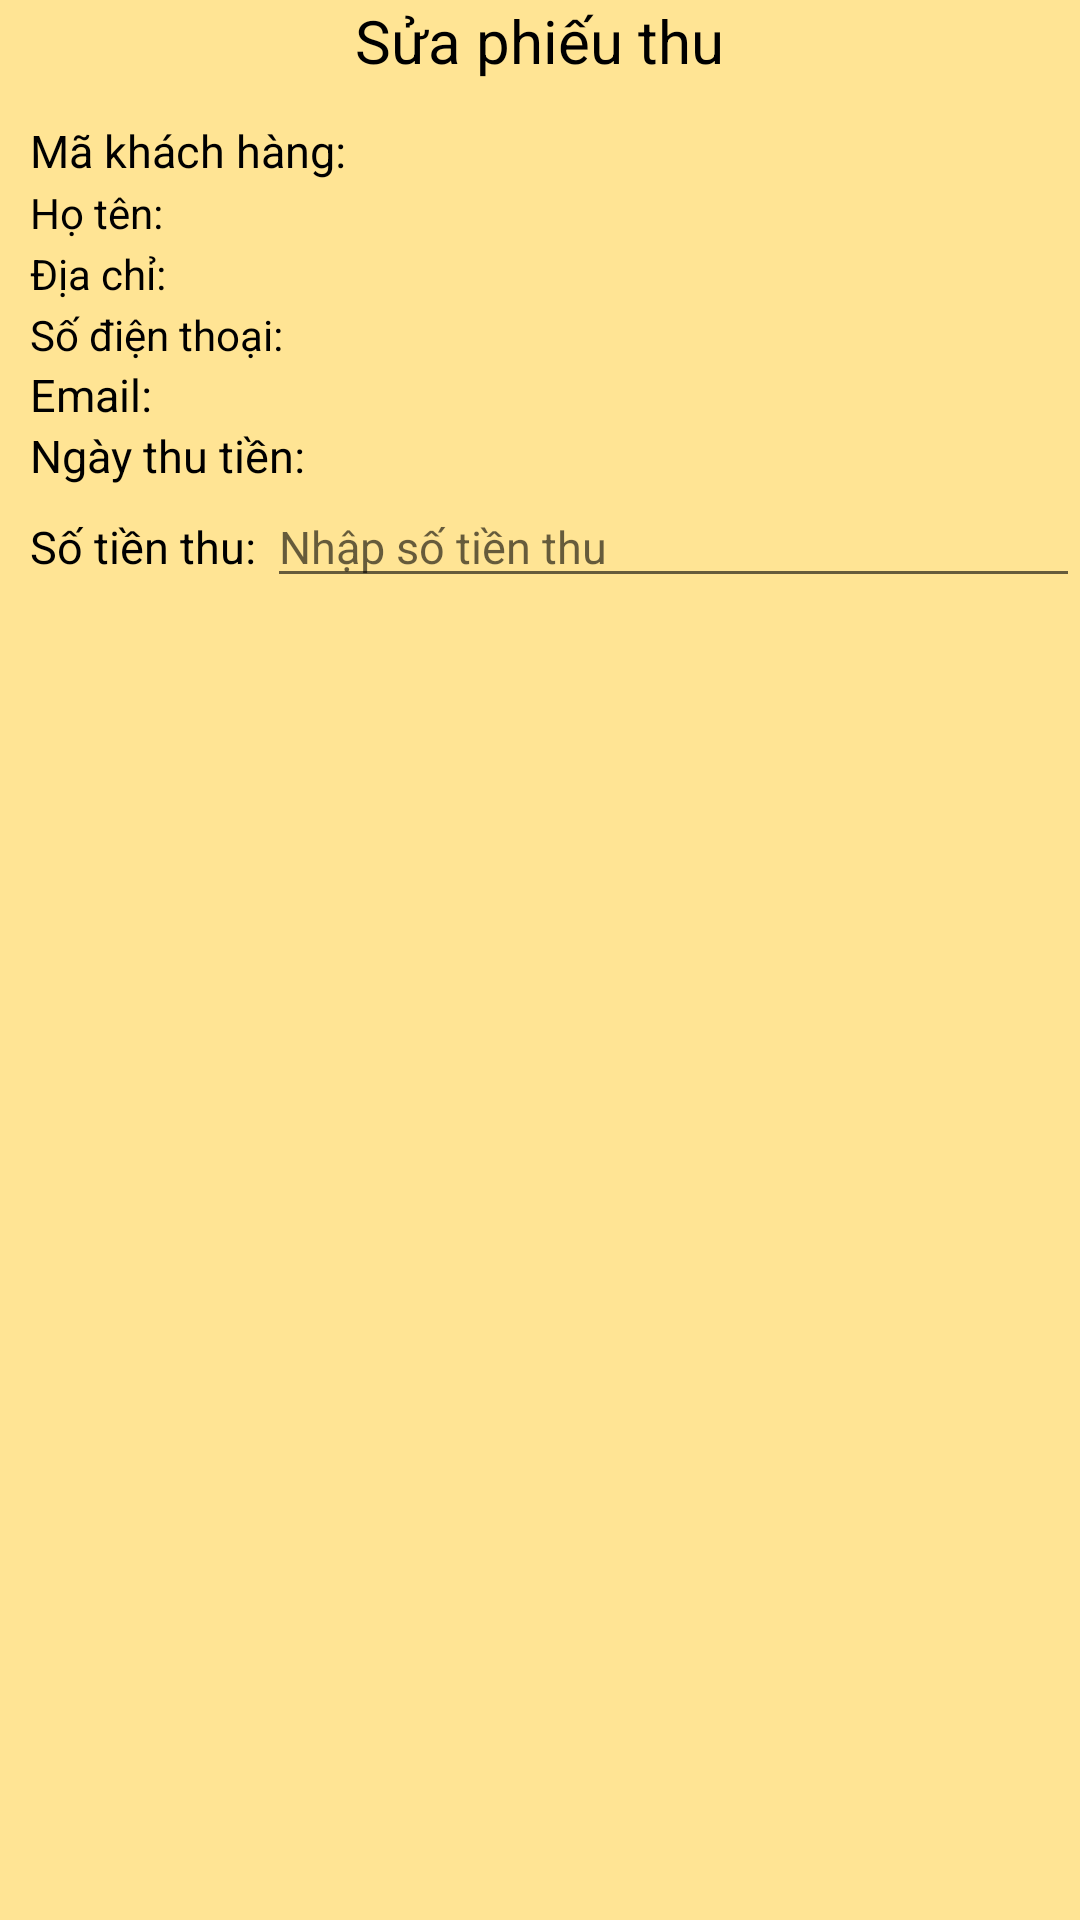

Reconstruct the res/layout file that produces this screen, plus the resources it refers to.
<!-- AndroidManifest.xml: application theme Theme.Quanlynhasach -->
<!-- res/layout/update_bill_dialog.xml -->
<?xml version="1.0" encoding="utf-8"?>
<RelativeLayout xmlns:android="http://schemas.android.com/apk/res/android"
    android:layout_width="match_parent"
    android:layout_height="wrap_content"
    android:background="#FFE494"
    android:id="@+id/note_dialog"
    >
    <TextView
        android:layout_width="wrap_content"
        android:layout_height="wrap_content"
        android:layout_centerHorizontal="true"
        android:text="Sửa phiếu thu"
        android:textSize="20sp"
        android:textColor="@color/black"
        />

    <LinearLayout
        android:layout_marginTop="20dp"
        android:layout_width="match_parent"
        android:layout_height="wrap_content"
        android:orientation="vertical"
        >

        <LinearLayout
            android:layout_marginTop="20dp"
            android:gravity="center_horizontal"
            android:layout_width="match_parent"
            android:layout_height="wrap_content">
            <TextView
                android:layout_marginLeft="10dp"
                android:textSize="15sp"
                android:layout_width="wrap_content"
                android:layout_height="wrap_content"
                android:text="Mã khách hàng: "
                android:textColor="@color/black"
                />
            <RelativeLayout
                android:layout_width="match_parent"
                android:layout_height="wrap_content">

                <TextView
                    android:id="@+id/customerID"
                    android:layout_width="match_parent"
                    android:layout_height="wrap_content"
                    android:maxLines="1"
                    android:textSize="15sp" />

            </RelativeLayout>
        </LinearLayout>

        <LinearLayout
            android:layout_width="match_parent"
            android:layout_height="wrap_content">
            <TextView
                android:layout_marginLeft="10dp"
                android:layout_width="wrap_content"
                android:layout_height="wrap_content"
                android:text="Họ tên: "
                android:textColor="@color/black"
                />

            <TextView
                android:inputType="textPersonName"
                android:id="@+id/name"
                android:layout_width="match_parent"
                android:layout_height="wrap_content"
                android:maxLines="1"
                android:textSize="15sp" />
        </LinearLayout>


        <LinearLayout
            android:layout_width="match_parent"
            android:layout_height="wrap_content">
            <TextView
                android:layout_marginLeft="10dp"
                android:layout_width="wrap_content"
                android:layout_height="wrap_content"
                android:text="Địa chỉ: "
                android:textColor="@color/black"
                />

            <TextView
                android:inputType="textPostalAddress"
                android:id="@+id/address"
                android:layout_width="match_parent"
                android:layout_height="wrap_content"
                android:maxLines="1"
                android:textSize="15sp" />
        </LinearLayout>


        <LinearLayout
            android:layout_width="match_parent"
            android:layout_height="wrap_content">
            <TextView
                android:layout_marginLeft="10dp"
                android:layout_width="wrap_content"
                android:layout_height="wrap_content"
                android:text="Số điện thoại: "
                android:textColor="@color/black"
                />


            <TextView
                android:inputType="phone"
                android:id="@+id/phoneNumber"
                android:layout_width="match_parent"
                android:layout_height="wrap_content"
                android:maxLength="20"
                android:maxLines="1"
                android:textSize="15sp" />
        </LinearLayout>

        <LinearLayout
            android:gravity="center_horizontal"
            android:layout_width="match_parent"
            android:layout_height="wrap_content">
            <TextView
                android:layout_marginLeft="10dp"
                android:textSize="15sp"
                android:layout_width="wrap_content"
                android:layout_height="wrap_content"
                android:text="Email: "
                android:textColor="@color/black"
                />
            <RelativeLayout
                android:layout_width="match_parent"
                android:layout_height="wrap_content">

                <TextView
                    android:id="@+id/email"
                    android:layout_width="match_parent"
                    android:layout_height="wrap_content"
                    android:maxLines="1"
                    android:textSize="15sp" />
            </RelativeLayout>
        </LinearLayout>


        <LinearLayout
            android:gravity="center_horizontal"
            android:layout_width="match_parent"
            android:layout_height="wrap_content">
            <TextView
                android:layout_marginLeft="10dp"
                android:textSize="15sp"
                android:layout_width="wrap_content"
                android:layout_height="wrap_content"
                android:text="Ngày thu tiền: "
                android:textColor="@color/black"
                />
            <RelativeLayout
                android:layout_width="match_parent"
                android:layout_height="wrap_content">

                <TextView
                    android:id="@+id/date"
                    android:layout_width="match_parent"
                    android:layout_height="wrap_content"
                    android:maxLines="1"
                    android:textSize="15sp" />
            </RelativeLayout>
        </LinearLayout>


        <LinearLayout
            android:gravity="center_horizontal"
            android:layout_width="match_parent"
            android:layout_height="wrap_content">
            <TextView
                android:layout_marginLeft="10dp"
                android:textSize="15sp"
                android:layout_width="wrap_content"
                android:layout_height="wrap_content"
                android:text="Số tiền thu: "
                android:textColor="@color/black"
                />
            <RelativeLayout
                android:layout_width="match_parent"
                android:layout_height="wrap_content">

                <EditText
                    android:id="@+id/money"
                    android:layout_width="match_parent"
                    android:layout_height="wrap_content"
                    android:hint="Nhập số tiền thu"
                    android:inputType="number"
                    android:maxLines="1"
                    android:textSize="15sp" />
            </RelativeLayout>
        </LinearLayout>
    </LinearLayout>

</RelativeLayout>
<!-- resources referenced by this layout -->
<resources>
  <style name="Theme.Quanlynhasach" parent="Theme.MaterialComponents.DayNight.NoActionBar">
          
          <item name="colorPrimary">@color/purple_500</item>
          <item name="colorPrimaryVariant">@color/purple_700</item>
          <item name="colorOnPrimary">@color/white</item>
          
          <item name="colorSecondary">@color/teal_200</item>
          <item name="colorSecondaryVariant">@color/teal_700</item>
          <item name="colorOnSecondary">@color/black</item>
          
          <item name="android:statusBarColor" tools:targetApi="l">?attr/colorPrimaryVariant</item>
          
      </style>
  <!-- not gathered from this repository: default colours our renderer supplied (Android Studio template values) -->
  <color name="purple_500">#FF6200EE</color>
  <color name="purple_700">#FF3700B3</color>
  <color name="teal_200">#FF03DAC5</color>
  <color name="teal_700">#FF018786</color>
  <color name="black">#FF000000</color>
  <color name="white">#FFFFFFFF</color>
</resources>
